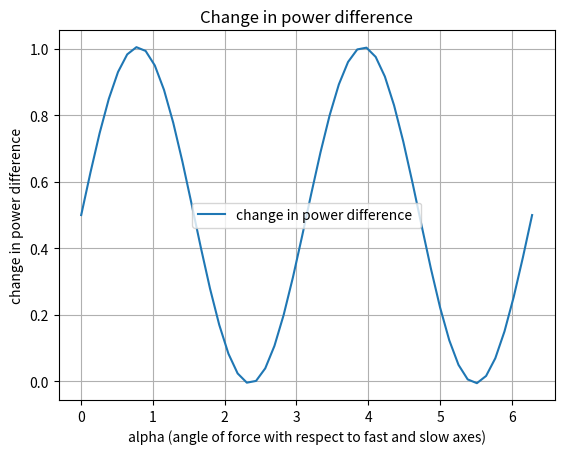
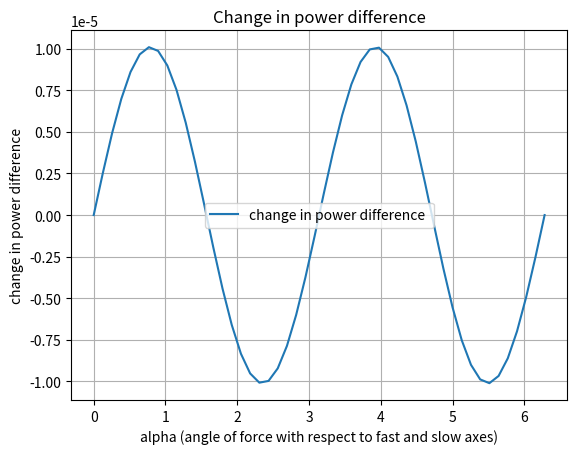

Source code (Python) for these figures, in order:
import numpy as np
import matplotlib.pyplot as plt

"""
Potential issues:
- Ex and Ey are each 1 value, not arrays. 


"""



def ex():
        npoints = 500
        # Material properties of fiber
        Y = 7.3e10  # Young's modulus of fiber in N/m^2
        sigma = 0.17  # Poisson's ratio at 633nm wavelength
        N = 1.46  # Refractive index
        N_s = 1.7
        N_f = 2.0
        N_s = float(N_s)
        N_f = float(N_f)
        p_11 = 0.121  # Photoelastic constants
        p_12 = 0.27
        p_44 = (p_11 - p_12) / 2  # For isotropic materials
        b = 62.5e-6  # Radius of cladding in meters
        Lb_0 = 2e-3  # Unstressed beat length, 2 mm

        S1 = np.zeros(npoints, dtype=complex)
        S2 = np.zeros(npoints, dtype=complex)
        Sdifference = np.zeros(npoints, dtype=complex)
        ExList = np.zeros(npoints, dtype=complex)
        EyList = np.zeros(npoints, dtype=complex)

        f = np.linspace(0, 9, npoints)  # Force in N/m (2D analysis)
        l = np.linspace(7.25, 20, npoints)  # Interaction length, about 18 mm
        Ex_0 = 1
        lambda_light = 1550e-9  # Wavelength of light in fiber
        k = 1/lambda_light

        alpha = np.pi / 4  # angle between applied force and fast and slow axis of the fiber.
        beta = np.pi / 6  # Angle between polarized light and fast and slow axis of the fiber.
        delta = 0  # Extra phase from traveling through unstressed fiber
        gamma = np.pi/2# Angle of PM fiber wrt polarimeter. Should be 0 or pi/2
        eta = 376.730313 

        F = 2 * N**3 * (1 + sigma) * (p_12 - p_11) * Lb_0 * f / (lambda_light * np.pi * b * Y)  # Normalized force66
        phiVals = 0.5 * np.arctan((F * np.sin(2 * alpha)) / (1 + F * np.cos(2 * alpha)))  # Angle of rotated birefringence
        Lb = Lb_0 * (1 + F**2 + 2 * F * np.cos(2 * alpha))**(-1/2)  # Modified beat length
        print("PhiVals:", phiVals)
        print("LbVals: ", Lb)
        print("F", F)

        for li in range(npoints):
        
                A = ((np.cos(gamma)*np.cos(phiVals[li])) - (np.exp(1j*delta) * np.sin(gamma) * np.sin(phiVals[li]))) * np.cos(beta + phiVals[li])
                B = ((np.cos(gamma) * np.cos(phiVals[li])) + (np.exp(1j*delta) * np.sin(gamma) * np.cos(phiVals[li]))) * np.sin(beta+phiVals[li])
                C = ((-np.sin(gamma)*np.cos(phiVals[li])) - (np.exp(1j*delta) * np.cos(gamma) * np.sin(phiVals[li]))) * np.cos(beta + phiVals[li])
                D = ((-np.sin(gamma)*np.sin(phiVals[li])) + (np.exp(1j * delta)*np.cos(gamma)*np.cos(phiVals[li]))) * np.sin(beta + phiVals[li])

                Ex = Ex_0*np.exp(-1j*k*N*l[li]) * ((np.exp(-1j*k*l[li]*((2*np.pi)/(k*Lb[li])))*A) + B)
                Ey = Ex_0*np.exp(-1j*k*N*l[li]) * ((np.exp(-1j*k*l[li]*((2*np.pi)/(k*Lb[li])))*C) + D)

                # print("Ex: ", Ex)
                # print("Ey: ", Ey)
                
                #Why am I doing conjugate here??
                # ExConj = np.conjugate(Ex)
                # EyConj = np.conjugate(Ey)

                # Compute power
                Ex2= np.abs(Ex)**2  # Equivalent to |Ex|^2
                Ey2= np.abs(Ey)**2 #Equivalent to |Ey|^2
                # print("Ex2: ", Ex2)
                # print("Ey2: ", Ey2)
                # eta = 376.73  # Characteristic impedance of free space (ohms)
               
                S1[li] = Ex2/(2*eta)
                S2[li] = Ey2/(2*eta)
                Sdifference[li] = S1[li] - S2[li]
                ExList[li] = Ex
                EyList[li] = Ey
                
        print(ExList)
        print(EyList) 
        plt.figure()
        plt.plot(f, S1, label='S1')
        plt.plot(f, S2, label='S2')
        plt.plot(f, Sdifference, label='difference')
        plt.xlabel('Force (N/m)')
        plt.ylabel('S1, S2 (Real part)')
        plt.title('S1 and S2 vs. Force')
        plt.legend()
        plt.grid(True)
        plt.show()

        # Second Figure: Plot just the difference
        plt.figure()
        plt.plot(f, Sdifference, label='Difference (S2 - S1)', color='red')
        plt.xlabel('Force (N/m)')
        plt.ylabel('Difference (Real part)')
        plt.title('Difference (S1 - S2) vs. Force')
        plt.legend()
        plt.grid(True)

        plt.show()


              
#ex()




# # Material properties of fiber
# Y = 7.3e10  # Young's modulus of fiber in N/m^2
# sigma = 0.17  # Poisson's ratio at 633nm wavelength
# N = 1.46  # Refractive index
# p_11 = 0.121  # Photoelastic constants
# p_12 = 0.27
# p_44 = (p_11 - p_12) / 2  # For isotropic materials
# b = 62.5e-6  # Radius of cladding in meters
# Lb_0 = 2e-3  # Unstressed beat length, 2 mm

# lambda_light = 980e-9  # Wavelength of light in fiber

# # Variables
# npoints = 100
# f = np.linspace(0, 500, npoints)  # Force in N/m (2D analysis)
# l = np.linspace(7.25e-3, 20e-3, npoints)  # Interaction length, about 18 mm

# alpha = np.pi / 2  # Angle of birefringence axis wrt force
# beta = np.pi / 3  # Angle of PM fiber wrt polarizer
# delta = 0  # Extra phase from traveling through unstressed fiber
# gamma = np.pi / 2  # Angle of PM fiber wrt polarimeter. Should be 0 or pi/2

# # Some simplified equations for a fiber without a jacket
# F = 2 * N**3 * (1 + sigma) * (p_12 - p_11) * Lb_0 * f / (lambda_light * np.pi * b * Y)  # Normalized force
# phi = 0.5 * np.arctan((F * np.sin(2 * alpha)) / (1 + F * np.cos(2 * alpha)))  # Angle of rotated birefringence
# Lb = Lb_0 * (1 + F**2 + 2 * F * np.cos(2 * alpha))**(-1/2)  # Modified beat length
# print("PHIVALS: ", phi)
# print("F VALS: ", F)
# print("Lb values: ", Lb)
# SOP = np.zeros((npoints, npoints))
# for q in range(npoints):
#     arg = (2 * np.pi * l[q]) / Lb

#     # Calculate the stokes parameters
#     # Compute the expression
#     term1 = (np.sin(gamma) * (np.exp(-arg * 1j) * (np.cos(beta) * np.sin(phi)**2 + np.cos(phi) * np.sin(beta) * np.sin(phi)) +
#                             np.cos(beta) * np.cos(phi)**2 - np.cos(phi) * np.sin(beta) * np.sin(phi)) +
#             np.exp(-delta * 1j) * np.cos(gamma) * (np.exp(-arg * 1j) * (np.sin(beta) * np.cos(phi)**2 + np.cos(beta) * np.sin(phi) * np.cos(phi)) +
#                                                 np.sin(beta) * np.sin(phi)**2 - np.cos(beta) * np.cos(phi) * np.sin(phi)))

#     term2 = (np.sin(gamma) * (np.exp(arg * 1j) * (np.cos(beta) * np.sin(phi)**2 + np.cos(phi) * np.sin(beta) * np.sin(phi)) +
#                             np.cos(beta) * np.cos(phi)**2 - np.cos(phi) * np.sin(beta) * np.sin(phi)) +
#             np.exp(delta * 1j) * np.cos(gamma) * (np.exp(arg * 1j) * (np.sin(beta) * np.cos(phi)**2 + np.cos(beta) * np.sin(phi) * np.cos(phi)) +
#                                                 np.sin(beta) * np.sin(phi)**2 - np.cos(beta) * np.cos(phi) * np.sin(phi)))

#     term3 = (np.cos(gamma) * (np.exp(-arg * 1j) * (np.cos(beta) * np.sin(phi)**2 + np.cos(phi) * np.sin(beta) * np.sin(phi)) +
#                             np.cos(beta) * np.cos(phi)**2 - np.cos(phi) * np.sin(beta) * np.sin(phi)) -
#             np.exp(-delta * 1j) * np.sin(gamma) * (np.exp(-arg * 1j) * (np.sin(beta) * np.cos(phi)**2 + np.cos(beta) * np.sin(phi) * np.cos(phi)) +
#                                                 np.sin(beta) * np.sin(phi)**2 - np.cos(beta) * np.cos(phi) * np.sin(phi)))

#     term4 = (np.cos(gamma) * (np.exp(arg * 1j) * (np.cos(beta) * np.sin(phi)**2 + np.cos(phi) * np.sin(beta) * np.sin(phi)) +
#                             np.cos(beta) * np.cos(phi)**2 - np.cos(phi) * np.sin(beta) * np.sin(phi)) -
#             np.exp(delta * 1j) * np.sin(gamma) * (np.exp(arg * 1j) * (np.sin(beta) * np.cos(phi)**2 + np.cos(beta) * np.sin(phi) * np.cos(phi)) +
#                                                 np.sin(beta) * np.sin(phi)**2 - np.cos(beta) * np.cos(phi) * np.sin(phi)))

#     s1 = -np.abs(term1 * term2) + np.abs(term3 * term4)




#     # Compute the expression
#     term1 = (np.cos(gamma) * np.sin(delta) * (np.sin(beta) * np.sin(phi)**2 + np.cos(arg) * (np.sin(beta) * np.cos(phi)**2 + np.cos(beta) * np.sin(phi) * np.cos(phi)) - np.cos(beta) * np.cos(phi) * np.sin(phi)) +
#             np.sin(arg) * np.sin(gamma) * (np.cos(beta) * np.sin(phi)**2 + np.cos(phi) * np.sin(beta) * np.sin(phi)) +
#             np.cos(delta) * np.cos(gamma) * np.sin(arg) * (np.sin(beta) * np.cos(phi)**2 + np.cos(beta) * np.sin(phi) * np.cos(phi)))

#     term2 = (np.sin(delta) * np.sin(gamma) * (np.sin(beta) * np.sin(phi)**2 + np.cos(arg) * (np.sin(beta) * np.cos(phi)**2 + np.cos(beta) * np.sin(phi) * np.cos(phi)) - np.cos(beta) * np.cos(phi) * np.sin(phi)) -
#             np.cos(gamma) * np.sin(arg) * (np.cos(beta) * np.sin(phi)**2 + np.cos(phi) * np.sin(beta) * np.sin(phi)) +
#             np.cos(delta) * np.sin(arg) * np.sin(gamma) * (np.sin(beta) * np.cos(phi)**2 + np.cos(beta) * np.sin(phi) * np.cos(phi)))

#     term3 = (np.sin(gamma) * (np.cos(beta) * np.cos(phi)**2 + np.cos(arg) * (np.cos(beta) * np.sin(phi)**2 + np.cos(phi) * np.sin(beta) * np.sin(phi)) - np.cos(phi) * np.sin(beta) * np.sin(phi)) +
#             np.cos(delta) * np.cos(gamma) * (np.sin(beta) * np.sin(phi)**2 + np.cos(arg) * (np.sin(beta) * np.cos(phi)**2 + np.cos(beta) * np.sin(phi) * np.cos(phi)) - np.cos(beta) * np.cos(phi) * np.sin(phi)) -
#             np.cos(gamma) * np.sin(arg) * np.sin(delta) * (np.sin(beta) * np.cos(phi)**2 + np.cos(beta) * np.sin(phi) * np.cos(phi)))

#     term4 = (np.cos(gamma) * (np.cos(beta) * np.cos(phi)**2 + np.cos(arg) * (np.cos(beta) * np.sin(phi)**2 + np.cos(phi) * np.sin(beta) * np.sin(phi)) - np.cos(phi) * np.sin(beta) * np.sin(phi)) -
#             np.cos(delta) * np.sin(gamma) * (np.sin(beta) * np.sin(phi)**2 + np.cos(arg) * (np.sin(beta) * np.cos(phi)**2 + np.cos(beta) * np.sin(phi) * np.cos(phi)) - np.cos(beta) * np.cos(phi) * np.sin(phi)) +
#             np.sin(arg) * np.sin(delta) * np.sin(gamma) * (np.sin(beta) * np.cos(phi)**2 + np.cos(beta) * np.sin(phi) * np.cos(phi)))

#     s2 = 2 * (term1 * term2) - 2 * (term3 * term4)

#     s3 = (np.cos(2 * phi)**2 * np.sin(2 * beta) * np.sin(delta) -
#       np.sin(2 * beta) * np.sin(delta) -
#       np.cos(2 * beta) * np.sin(2 * phi) * np.cos(delta) * np.sin(arg) -
#       np.cos(2 * phi) * np.sin(2 * beta) * np.cos(delta) * np.sin(arg) -
#       np.cos(2 * phi)**2 * np.sin(2 * beta) * np.cos(arg) * np.sin(delta) +
#       np.cos(2 * beta) * np.cos(2 * phi) * np.sin(2 * phi) * np.sin(delta) -
#       np.cos(2 * beta) * np.cos(2 * phi) * np.sin(2 * phi) * np.cos(arg) * np.sin(delta))



#     # Calculate the phase-angle of the theoretical fit circle
#     x = s2
#     y = s3

#     # Find the angle of the circle (phase)
#     phase = np.arctan2(y, x) / np.pi

#     # Normalize the phase so it starts at zero and is always increasing or decreasing
#     k = len(phase)
#     phaseCounter = np.zeros(k)  # This variable counts how many times the phase wraps around
#     wrapCount = 0

#     # Check to see if the sign has changed
#     for i in range(k - 1):
#         if np.sign(x[i]) == -1:
#             if (np.sign(y[i]) == 1) and (np.sign(y[i + 1]) == -1):
#                 wrapCount += 2
#             elif (np.sign(y[i]) == -1) and (np.sign(y[i + 1]) == 1):
#                 wrapCount -= 2
#         phaseCounter[i + 1] = wrapCount

#     phase = phase + phaseCounter - phase[0]  # Normalize phase to start at 0

#     SOP[q, :] = phase

# force = f / .000245  # 245 um for 635 and 400 um for 1550

# # Plot the phase vs. force graph for the theoretical fit
# fig = plt.figure()
# ax = fig.add_subplot(111, projection='3d')
# X, Y = np.meshgrid(force, l)
# ax.plot_surface(X, Y, SOP, cmap='viridis')

# ax.set_title('Pol change vs. applied stress and length')
# ax.set_xlabel('Stress (Pa)')
# ax.set_ylabel('Interaction length (m)')
# ax.set_zlabel('Phase')

# plt.show()






# def calculateE():
#         # Material properties of fiber
#         Y = 7.3e10  # Young's modulus of fiber in N/m^2
#         sigma = 0.17  # Poisson's ratio at 633nm wavelength
#         N = 1.46  # Refractive index
#         N_s = 1.7
#         N_f = 2.0
#         N_s = float(N_s)
#         N_f = float(N_f)
#         p_11 = 0.121  # Photoelastic constants
#         p_12 = 0.27
#         p_44 = (p_11 - p_12) / 2  # For isotropic materials
#         b = 62.5e-6  # Radius of cladding in meters
#         Lb_0 = 2e-3  # Unstressed beat length, 2 mm

#         Ex_0 = .1

#         lambda_light = 1550e-9  # Wavelength of light in fiber
#         k = 1/lambda_light
        
#         # Variables
#         npoints = 100
#         f = np.linspace(0, 500, npoints)  # Force in N/m (2D analysis)
#         l = np.linspace(7.25, 20, npoints)  # Interaction length, about 18 mm

#         alpha = np.pi / 2  # Angle of birefringence axis wrt force
#         beta = np.pi / 3  # Angle of PM fiber wrt polarizer
#         delta = 0  # Extra phase from traveling through unstressed fiber
#         gamma = np.pi / 2  # Angle of PM fiber wrt polarimeter. Should be 0 or pi/2
#         eta = 376.730313

#         # Some simplified equations for a fiber without a jacket
#         F = 2 * N**3 * (1 + sigma) * (p_12 - p_11) * Lb_0 * f / (lambda_light * np.pi * b * Y)  # Normalized force66
#         phiVals = 0.5 * np.arctan((F * np.sin(2 * alpha)) / (1 + F * np.cos(2 * alpha)))  # Angle of rotated birefringence
#         Lb = Lb_0 * (1 + F**2 + 2 * F * np.cos(2 * alpha))**(-1/2)  # Modified beat length
#         power = np.zeros((npoints, npoints))
#         ExList = np.zeros((npoints, npoints))
#         SOP = np.zeros((npoints, npoints))
#         for li in range(npoints):
#                 phi = phiVals[li]
#                 M1 = np.array([
#                         [np.cos(gamma), np.sin(gamma)],
#                         [-np.sin(gamma), np.cos(gamma)]
#                 ])

#                 M2 = np.array([
#                         [1, 0],
#                         [0, np.exp(1j * delta)]
#                 ])

#                 M3 = np.array([
#                         [np.cos(phi), -np.sin(phi)],
#                         [np.sin(phi), np.cos(phi)]
#                 ])

#                 M4 = np.array([
#                         [np.exp(-1j * k * N_s * l[li]), 0],
#                         [0, np.exp(-1j * k * N_f * l[li])]
#                 ])

#                 M5 = np.array([
#                         [np.cos(phi), np.sin(phi)],
#                         [-np.sin(phi), np.cos(phi)]
#                 ])

#                 M6 = np.array([
#                         [np.cos(beta), np.sin(beta)],
#                         [-np.sin(beta), np.cos(beta)]
#                 ])

#                 # Initial field vector
#                 E_initial = np.array([Ex_0, 0])

#                 # Calculate the resulting field vector
#                 E_final = M1 @ M2 @ M3 @ M4 @ M5 @ M6 @ E_initial

#                 # Extract Ex and Ey from the resulting field vector
#                 Ex = E_final[0]
#                 Ey = E_final[1]

#                 print(E_final)
#                 # Calculate the magnitude of the electric field
#                 E_peak = np.sqrt(np.abs(Ex)**2 + np.abs(Ey)**2)

#                 print("EPEAK:", E_peak)

#                 # Calculate the average power per unit area
#                 average_power = (E_peak**2) / (2*eta)
#                 print(average_power)
#                 power[li] = average_power
#                 ExList[li] = Ex
        
#         force = f / .000245  # 245 um for 635 and 400 um for 1550

#         # Plot the phase vs. force graph for the theoretical fit
#         fig = plt.figure()
#         ax = fig.add_subplot(111, projection='3d')
#         X, Y = np.meshgrid(force, l)
#         ax.plot_surface(X, Y, ExList, cmap='viridis')

#         ax.set_title('Pol change vs. applied stress and length')
#         ax.set_xlabel('Stress (Pa)')
#         ax.set_ylabel('Interaction length (m)')
#         ax.set_zlabel('Ex')

#         plt.show()
def ex1(alphaVal):
        npoints = 500
        # Material properties of fiber
        Y = 7.3e10  # Young's modulus of fiber in N/m^2
        sigma = 0.17  # Poisson's ratio at 633nm wavelength
        N = 1.46  # Refractive index
        N_s = 1.7
        N_f = 2.0
        N_s = float(N_s)
        N_f = float(N_f)
        p_11 = 0.121  # Photoelastic constants
        p_12 = 0.27
        p_44 = (p_11 - p_12) / 2  # For isotropic materials
        b = 62.5e-6  # Radius of cladding in meters
        Lb_0 = 2e-3  # Unstressed beat length, 2 mm

        S1 = np.zeros(npoints, dtype=complex)
        S2 = np.zeros(npoints, dtype=complex)
        Sdifference = np.zeros(npoints, dtype=complex)
        ExList = np.zeros(npoints, dtype=complex)
        EyList = np.zeros(npoints, dtype=complex)

        f = np.linspace(0, 90, npoints)  # Force in N/m (2D analysis)
        l = np.linspace(7.25, 20, npoints)  # Interaction length, about 18 mm
        Ex_0 = 1
        lambda_light = 1550e-9  # Wavelength of light in fiber
        k = 1/lambda_light

        alpha = alphaVal # angle between applied force and fast and slow axis of the fiber.
        beta = np.pi / 6  # Angle between polarized light and fast and slow axis of the fiber.
        delta = 0  # Extra phase from traveling through unstressed fiber
        gamma = np.pi/2# Angle of PM fiber wrt polarimeter. Should be 0 or pi/2
        eta = 376.730313 

        F = 2 * N**3 * (1 + sigma) * (p_12 - p_11) * Lb_0 * f / (lambda_light * np.pi * b * Y)  # Normalized force66
        phiVals = 0.5 * np.arctan((F * np.sin(2 * alpha)) / (1 + F * np.cos(2 * alpha)))  # Angle of rotated birefringence
        Lb = Lb_0 * (1 + F**2 + 2 * F * np.cos(2 * alpha))**(-1/2)  # Modified beat length
     #    print("PhiVals:", phiVals)
     #    print("LbVals: ", Lb)
     #    print("F", F)
        initialPowerDifference = 0
        finalPowerDifference = 0
        for li in range(npoints):
        
               
               A = ((np.cos(gamma)*np.cos(phiVals[li])) + (np.exp(1j*delta) * np.sin(gamma) * np.sin(phiVals[li])))
               B = ((-np.cos(gamma) * np.sin(phiVals[li])) + (np.exp(1j*delta) * np.sin(gamma) * np.cos(phiVals[li])))
               C = ((np.cos(gamma)*np.cos(phiVals[li])) + (np.exp(1j*delta) * np.sin(gamma) * np.sin(phiVals[li])))
               D = ((-np.cos(gamma) * np.sin(phiVals[li])) + (np.exp(1j*delta) * np.sin(gamma) * np.cos(phiVals[li])))
               E = ((-np.sin(gamma)*np.cos(phiVals[li])) + (np.exp(1j*delta) * np.cos(gamma) * np.sin(phiVals[li])))
               F = ((np.sin(gamma)*np.sin(phiVals[li])) + (np.exp(1j * delta)*np.cos(gamma)*np.cos(phiVals[li])))
               G = ((-np.sin(gamma)*np.cos(phiVals[li])) + (np.exp(1j*delta) * np.cos(gamma) * np.sin(phiVals[li])))
               H = ((np.sin(gamma)*np.sin(phiVals[li])) + (np.exp(1j * delta)*np.cos(gamma)*np.cos(phiVals[li])))
               
               I = (np.cos(phiVals[li]) * A) - (np.sin(phiVals[li]) * B)
               J = (np.sin(phiVals[li]) * C) - (np.cos(phiVals[li]) * D)
               K = (np.cos(phiVals[li] * E)) - (np.sin(phiVals[li]) * F)
               L = (np.sin(phiVals[li]) * G) - (np.cos(phiVals[li]) * H)

               Ex = Ex_0*np.exp(-2j*k*N*l[li])*np.exp(-2j*k*l[li]*((2*np.pi)/(k*Lb[li]))) * (I*np.cos(beta) - J*np.sin(beta))
               Ey = Ex_0*np.exp(-2j*k*N*l[li])*np.exp(-2j*k*l[li]*((2*np.pi)/(k*Lb[li]))) * (K*np.cos(beta) - L*np.sin(beta))

               

               # print("Ex: ", Ex)
               # print("Ey: ", Ey)
               #Why am I doing conjugate here??
               # ExConj = np.conjugate(Ex)
               # EyConj = np.conjugate(Ey)

               # Compute power
               Ex2= np.abs(Ex)**2  # Equivalent to |Ex|^2
               Ey2= np.abs(Ey)**2 #Equivalent to |Ey|^2
               # print("Ex2: ", Ex2)
               # print("Ey2: ", Ey2)
               eta = 376.73  # Characteristic impedance of free space (ohms)

               S1[li] = Ex2/(2*eta)
               S2[li] = Ey2/(2*eta)

               
               Sdifference[li] = S2[li] - S1[li]
               
               if (li == 0):
                      initialPowerDifference = Sdifference[li]
                      print("INIT: ", initialPowerDifference)

               if(li == npoints - 1):
                      finalPowerDifference = Sdifference[li]
                      print("FIN: ", finalPowerDifference)

               ExList[li] = Ex
               EyList[li] = Ey


     #    print("S1: ", S1) 
     #    print("S2: ", S2)
     #    print("Sdifference: ", Sdifference)
     #    print(ExList)
     #    print(EyList) 
     #    plt.figure()
     #    plt.plot(f, S1, label='S1')
     #    plt.plot(f, S2, label='S2')
     #    plt.xlabel('Force (N/m)')
     #    plt.ylabel('S1, S2 (Real part)')
     #    plt.title('S1 and S2 vs. Force')
     #    plt.legend()
     #    plt.grid(True)
     #    plt.show()


     #    # Second Figure: Plot just the difference
     #    plt.figure()
     #    plt.plot(f, Sdifference, label='Difference (S2 - S1)', color='red')
     #    plt.xlabel('Force (N/m)')
     #    plt.ylabel('Difference (Real part)')
     #    plt.title('Difference (S1 - S2) vs. Force')
     #    plt.legend()
     #    plt.grid(True)

     #    plt.show()
        return (finalPowerDifference-initialPowerDifference)
        


              
# needs to tell you:
# 1. How much you need to turn the fiber to maximize the amount of power difference for that force. (A way to reliably find alpha in the testing setup)
# 2. How much force you are applying based on the power difference from the data you take
# 
def test_ex1():
     print("make a function that goes from 0-90 deg and finds max change in power dif....")

     # NEW IDEA!!! TO TEST THE CALIBRATION CODE MORE COMPLETELY, WE 

     #TWO THINGS: 
     # 1. FOR TESTING:
          # make a function that tells you
     

     #we are looking at distance on the micrometer and force on the calibration curve !!!!!

     # 1. Checks the avg. change in power difference normalized for the data we just took.
     # 2. Checks the database of normalized power changes for the closest match
     # 3. Tells user what that angle is and how far they need to turn it to get to the best angle.
     n = 50
     alpha = np.linspace(0, 2*np.pi, n)
     deltaPowerDifferences = np.zeros(n) #might need dtype
     for i in range(0,n):
          deltaPowerDifferences[i] = ex1(alpha[i])

     deltaPowerDifferencesNormalized = np.zeros(n)

     for i in range(0,n):
          deltaPowerDifferencesNormalized[i] = (deltaPowerDifferences[i] - (-1e-5)) / (2e-5) 
     
     print("DELTA POWER DIFFERENCES:", deltaPowerDifferences)
     print("Normalized Delta power differences: ", deltaPowerDifferencesNormalized)

     plt.figure()
     plt.plot(alpha, deltaPowerDifferencesNormalized, label='change in power difference ')
     plt.xlabel('alpha (angle of force with respect to fast and slow axes)')
     plt.ylabel('change in power difference')
     plt.title('Change in power difference')
     plt.legend()
     plt.grid(True)
     plt.show()


     plt.figure()
     plt.plot(alpha, deltaPowerDifferences, label='change in power difference ')
     plt.xlabel('alpha (angle of force with respect to fast and slow axes)')
     plt.ylabel('change in power difference')
     plt.title('Change in power difference')
     plt.legend()
     plt.grid(True)
     plt.show()



     


            
            
test_ex1()






